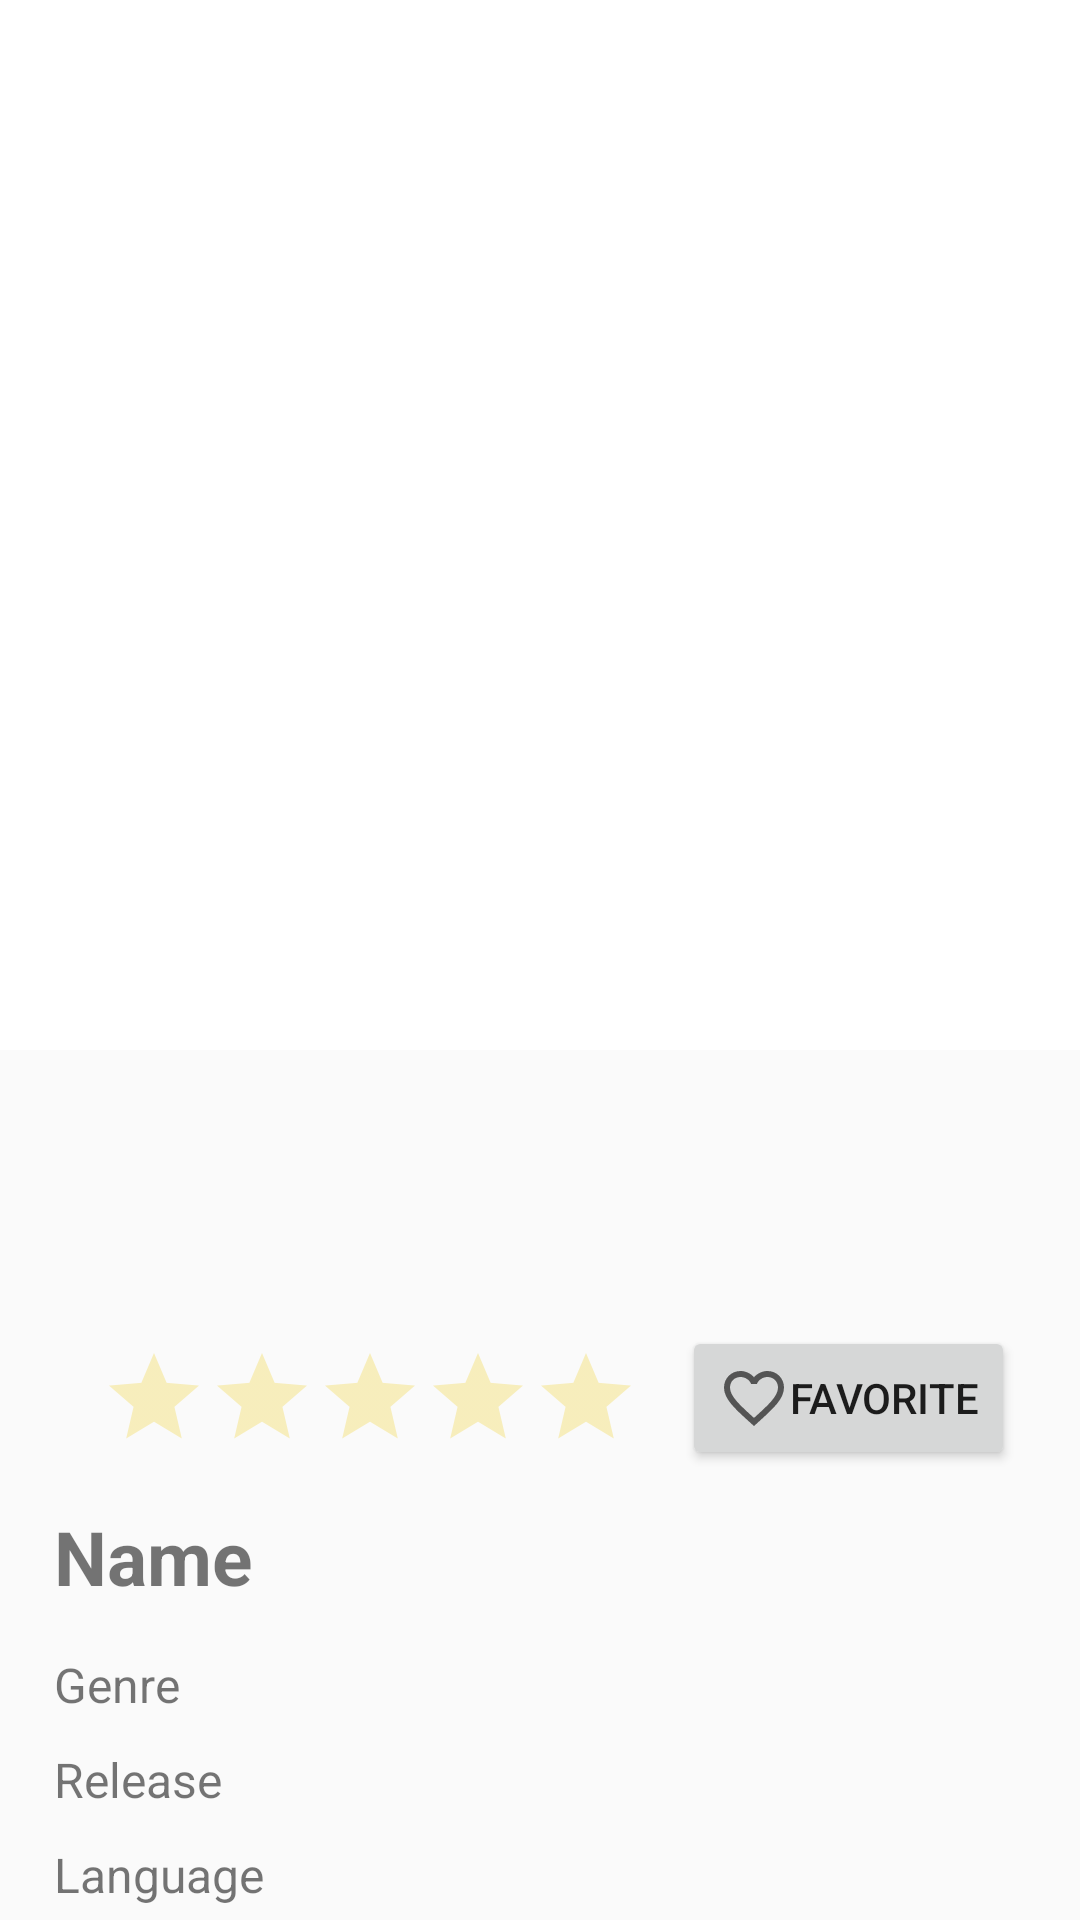

Write the Android layout XML for this screen, with the resource values it uses.
<!-- AndroidManifest.xml: application theme AppTheme -->
<!-- res/layout/activity_detail.xml -->
<?xml version="1.0" encoding="utf-8"?>
<androidx.core.widget.NestedScrollView xmlns:android="http://schemas.android.com/apk/res/android"
    xmlns:tools="http://schemas.android.com/tools"
    xmlns:app="http://schemas.android.com/apk/res-auto"
    android:layout_width="match_parent"
    android:layout_height="match_parent"
    tools:context=".ui.detail.DetailActivity">

    <androidx.constraintlayout.widget.ConstraintLayout
        android:layout_width="match_parent"
        android:layout_height="wrap_content">

        <ImageView
            android:id="@+id/img_cover_detail"
            android:layout_width="match_parent"
            android:layout_height="350dp"
            android:background="@color/colorAccent"
            app:layout_constraintEnd_toEndOf="parent"
            app:layout_constraintStart_toStartOf="parent"
            app:layout_constraintTop_toTopOf="parent"
            tools:ignore="ContentDescription" />

        <ImageView
            android:id="@+id/iv_background"
            android:layout_width="match_parent"
            android:layout_height="350dp"
            android:alpha="0.5"
            tools:background="#000000"
            app:layout_constraintEnd_toEndOf="@id/img_cover_detail"
            app:layout_constraintStart_toStartOf="@id/img_cover_detail"
            app:layout_constraintTop_toTopOf="@id/img_cover_detail"
            tools:ignore="ContentDescription" />

        <ImageView
            android:id="@+id/iv_poster"
            android:layout_width="180dp"
            android:layout_height="250dp"
            android:layout_marginTop="180dp"
            android:scaleType="fitXY"
            android:transitionName="posterTransition"
            tools:background="@android:color/holo_red_light"
            app:layout_constraintBottom_toBottomOf="parent"
            app:layout_constraintEnd_toEndOf="parent"
            app:layout_constraintHorizontal_bias="0.129"
            app:layout_constraintStart_toStartOf="parent"
            app:layout_constraintTop_toTopOf="parent"
            app:layout_constraintVertical_bias="0.0"
            tools:ignore="ContentDescription"/>

        <RatingBar
            android:id="@+id/rb_star"
            style="@style/Widget.AppCompat.RatingBar.Indicator"
            android:layout_width="wrap_content"
            android:layout_height="wrap_content"
            android:layout_marginStart="10dp"
            android:layout_marginTop="18dp"
            android:isIndicator="true"
            android:theme="@style/GoldenRatingBar"
            android:transitionName="ratingBarTransition"
            app:layout_constraintStart_toStartOf="@+id/iv_poster"
            app:layout_constraintTop_toBottomOf="@+id/iv_poster" />

        <Button
            android:id="@+id/btn"
            android:layout_width="wrap_content"
            android:layout_height="wrap_content"
            android:layout_marginStart="10dp"
            android:layout_marginEnd="18dp"
            android:drawableLeft="@drawable/ic_fav_blank"
            android:text="@string/favorite"
            app:layout_constraintBottom_toBottomOf="@+id/rb_star"
            app:layout_constraintEnd_toEndOf="parent"
            app:layout_constraintStart_toEndOf="@+id/rb_star"
            app:layout_constraintTop_toTopOf="@+id/rb_star" />

        <TextView
            android:id="@+id/tv_title"
            android:layout_width="0dp"
            android:layout_height="wrap_content"
            android:layout_marginTop="18dp"
            android:layout_marginStart="18dp"
            android:layout_marginEnd="18dp"
            android:text="@string/name"
            android:textSize="25sp"
            android:textStyle="bold"
            android:transitionName="nameTransition"
            app:layout_constraintEnd_toEndOf="parent"
            app:layout_constraintStart_toStartOf="parent"
            app:layout_constraintTop_toBottomOf="@+id/rb_star" />

        <TextView
            android:id="@+id/genre_label"
            android:layout_width="wrap_content"
            android:layout_height="wrap_content"
            android:layout_marginTop="15dp"
            android:text="@string/genre"
            android:textSize="16sp"
            app:layout_constraintStart_toStartOf="@+id/tv_title"
            app:layout_constraintTop_toBottomOf="@+id/tv_title" />


        <TextView
            android:id="@+id/tv_genre"
            android:layout_width="0dp"
            android:layout_height="wrap_content"
            android:layout_marginStart="50dp"
            android:layout_marginEnd="18dp"
            tools:text="@string/genre"
            android:textSize="16sp"
            app:layout_constraintBottom_toBottomOf="@+id/genre_label"
            app:layout_constraintEnd_toEndOf="parent"
            app:layout_constraintHorizontal_bias="0.0"
            app:layout_constraintStart_toEndOf="@+id/genre_label"
            app:layout_constraintTop_toTopOf="@+id/genre_label"
            app:layout_constraintVertical_bias="0.0" />

        <TextView
            android:id="@+id/year_label"
            android:layout_width="wrap_content"
            android:layout_height="wrap_content"
            android:layout_marginTop="10dp"
            android:text="@string/release"
            android:textSize="16sp"
            app:layout_constraintStart_toStartOf="@+id/genre_label"
            app:layout_constraintTop_toBottomOf="@+id/tv_genre" />

        <TextView
            android:id="@+id/tv_year"
            android:layout_width="wrap_content"
            android:layout_height="wrap_content"
            tools:text="@string/release"
            android:textSize="16sp"
            app:layout_constraintBottom_toBottomOf="@+id/year_label"
            app:layout_constraintStart_toStartOf="@+id/tv_genre"
            app:layout_constraintTop_toTopOf="@+id/year_label" />

        <TextView
            android:id="@+id/lang_label"
            android:layout_width="wrap_content"
            android:layout_height="wrap_content"
            android:layout_marginTop="10dp"
            android:text="@string/language"
            android:textSize="16sp"
            app:layout_constraintStart_toStartOf="@+id/year_label"
            app:layout_constraintTop_toBottomOf="@+id/tv_year" />

        <TextView
            android:id="@+id/tv_lang"
            android:layout_width="wrap_content"
            android:layout_height="wrap_content"
            tools:text="@string/language"
            android:textSize="16sp"
            app:layout_constraintBottom_toBottomOf="@+id/lang_label"
            app:layout_constraintStart_toStartOf="@+id/tv_year"
            app:layout_constraintTop_toTopOf="@+id/lang_label" />

        <TextView
            android:id="@+id/tv_description"
            android:layout_width="0dp"
            android:layout_height="wrap_content"
            android:layout_marginTop="15dp"
            android:layout_marginEnd="18dp"
            android:layout_marginBottom="26dp"
            android:text="@string/deskripsi"
            android:textSize="16sp"
            app:layout_constraintBottom_toBottomOf="parent"
            app:layout_constraintEnd_toEndOf="parent"
            app:layout_constraintStart_toStartOf="@+id/lang_label"
            app:layout_constraintTop_toBottomOf="@+id/lang_label" />

    </androidx.constraintlayout.widget.ConstraintLayout>
</androidx.core.widget.NestedScrollView>
<!-- resources referenced by this layout -->
<resources>
  <color name="colorAccent">#FFFFFF</color>
  <!-- drawable ic_fav_blank (drawable-anydpi) -->
  <vector xmlns:android="http://schemas.android.com/apk/res/android"
      android:width="24dp"
      android:height="24dp"
      android:viewportWidth="24"
      android:viewportHeight="24"
      android:tint="#333333"
      android:alpha="0.8">
      <path
          android:fillColor="#FF000000"
          android:pathData="M16.5,3c-1.74,0 -3.41,0.81 -4.5,2.09C10.91,3.81 9.24,3 7.5,3 4.42,3 2,5.42 2,8.5c0,3.78 3.4,6.86 8.55,11.54L12,21.35l1.45,-1.32C18.6,15.36 22,12.28 22,8.5 22,5.42 19.58,3 16.5,3zM12.1,18.55l-0.1,0.1 -0.1,-0.1C7.14,14.24 4,11.39 4,8.5 4,6.5 5.5,5 7.5,5c1.54,0 3.04,0.99 3.57,2.36h1.87C13.46,5.99 14.96,5 16.5,5c2,0 3.5,1.5 3.5,3.5 0,2.89 -3.14,5.74 -7.9,10.05z"/>
  </vector>
  <string name="deskripsi">Deskripsi</string>
  <string name="favorite"> Favorite</string>
  <string name="genre">Genre</string>
  <string name="language">Language</string>
  <string name="name">Name</string>
  <string name="release">Release</string>
  <style name="GoldenRatingBar" parent="Theme.AppCompat">
          <item name="colorControlNormal">#f0d12d</item>
          <item name="colorControlActivated">#FFD700</item>
      </style>
  <style name="AppTheme" parent="Theme.AppCompat.Light.DarkActionBar">
          
          <item name="colorPrimary">@color/colorPrimary</item>
          <item name="colorPrimaryDark">@color/colorPrimaryDark</item>
          <item name="colorAccent">@color/colorAccent</item>
          <item name="android:datePickerDialogTheme">@style/MyDatePickerDialogStyle</item>
      </style>
  <color name="colorPrimary">#032040</color>
  <color name="colorPrimaryDark">#021933</color>
  <style name="MyDatePickerDialogStyle" parent="@style/ThemeOverlay.AppCompat.Dialog">
          <item name="colorPrimary">@color/colorPrimaryA</item>
          <item name="colorPrimaryDark">@color/colorPrimaryDarkA</item>
          <item name="colorAccent">@color/colorAccentA</item>
      </style>
  <color name="colorPrimaryA">#07478C</color>
  <color name="colorPrimaryDarkA">#032040</color>
  <color name="colorAccentA">#0A68CC</color>
</resources>
